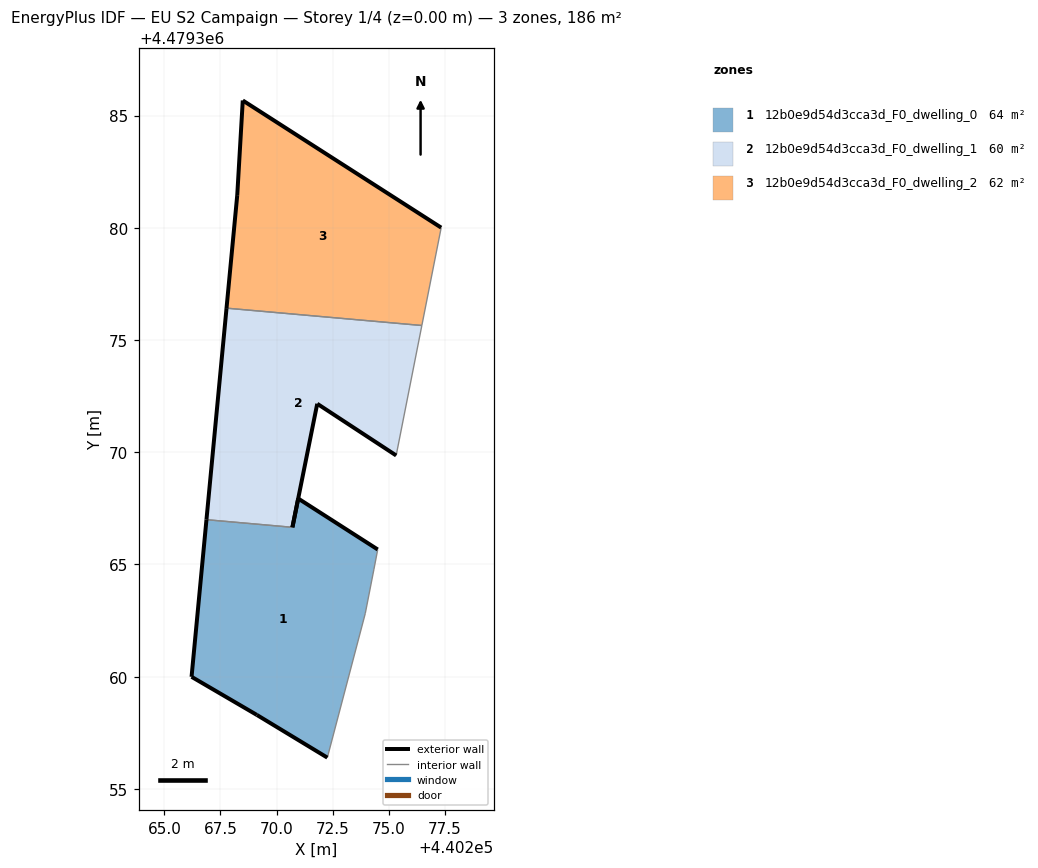
=== STOREY PLAN SPEC (per zone: floor XY polygon, exterior-wall plan segments, windows/doors) ===
zone 1: 12b0e9d54d3cca3d_F0_dwelling_0  (63.6 m²)
  floor: (440272.26, 4479356.39) (440273.95, 4479362.81) (440274.34, 4479364.79) (440274.51, 4479365.67) (440270.96, 4479367.94) (440270.71, 4479366.66) (440266.88, 4479367.00) (440266.21, 4479359.99) (440269.12, 4479358.29)
  exterior wall: (440272.26, 4479356.39) – (440269.12, 4479358.29)  [3.7 m]
  exterior wall: (440269.12, 4479358.29) – (440266.21, 4479359.99)  [3.4 m]
  exterior wall: (440266.21, 4479359.99) – (440266.88, 4479367.00)  [7.0 m]
  exterior wall: (440270.71, 4479366.66) – (440270.96, 4479367.94)  [1.3 m]
  exterior wall: (440270.96, 4479367.94) – (440274.51, 4479365.67)  [4.2 m]
  interior walls: 4
zone 2: 12b0e9d54d3cca3d_F0_dwelling_1  (60.2 m²)
  floor: (440275.33, 4479369.86) (440276.47, 4479375.65) (440267.77, 4479376.42) (440266.88, 4479367.00) (440270.71, 4479366.66) (440271.81, 4479372.16)
  exterior wall: (440266.88, 4479367.00) – (440267.77, 4479376.42)  [9.5 m]
  exterior wall: (440275.33, 4479369.86) – (440271.81, 4479372.16)  [4.2 m]
  exterior wall: (440271.81, 4479372.16) – (440270.71, 4479366.66)  [5.6 m]
  interior walls: 3
zone 3: 12b0e9d54d3cca3d_F0_dwelling_2  (61.9 m²)
  floor: (440276.47, 4479375.65) (440277.34, 4479380.01) (440268.49, 4479385.67) (440268.25, 4479381.46) (440267.77, 4479376.42)
  exterior wall: (440267.77, 4479376.42) – (440268.25, 4479381.46)  [5.1 m]
  exterior wall: (440268.25, 4479381.46) – (440268.49, 4479385.67)  [4.2 m]
  exterior wall: (440268.49, 4479385.67) – (440277.34, 4479380.01)  [10.5 m]
  interior walls: 2

=== DERIVED (storey summary) ===
Building: EU S2 Campaign
Storey: 1 of 4  (floor level z = 0.00 m)
Storey gross floor area: 185.6 m²
Zones on this storey: 3
  - 12b0e9d54d3cca3d_F0_dwelling_0: floor 63.6 m²; exterior wall 19.6 m (58.8 m²); WWR 0.0%
  - 12b0e9d54d3cca3d_F0_dwelling_1: floor 60.2 m²; exterior wall 19.3 m (57.9 m²); WWR 0.0%
  - 12b0e9d54d3cca3d_F0_dwelling_2: floor 61.9 m²; exterior wall 19.8 m (59.4 m²); WWR 0.0%
Zone adjacency (shared interzone walls):
  - 12b0e9d54d3cca3d_F0_dwelling_0 ↔ 12b0e9d54d3cca3d_F0_dwelling_1
  - 12b0e9d54d3cca3d_F0_dwelling_1 ↔ 12b0e9d54d3cca3d_F0_dwelling_2